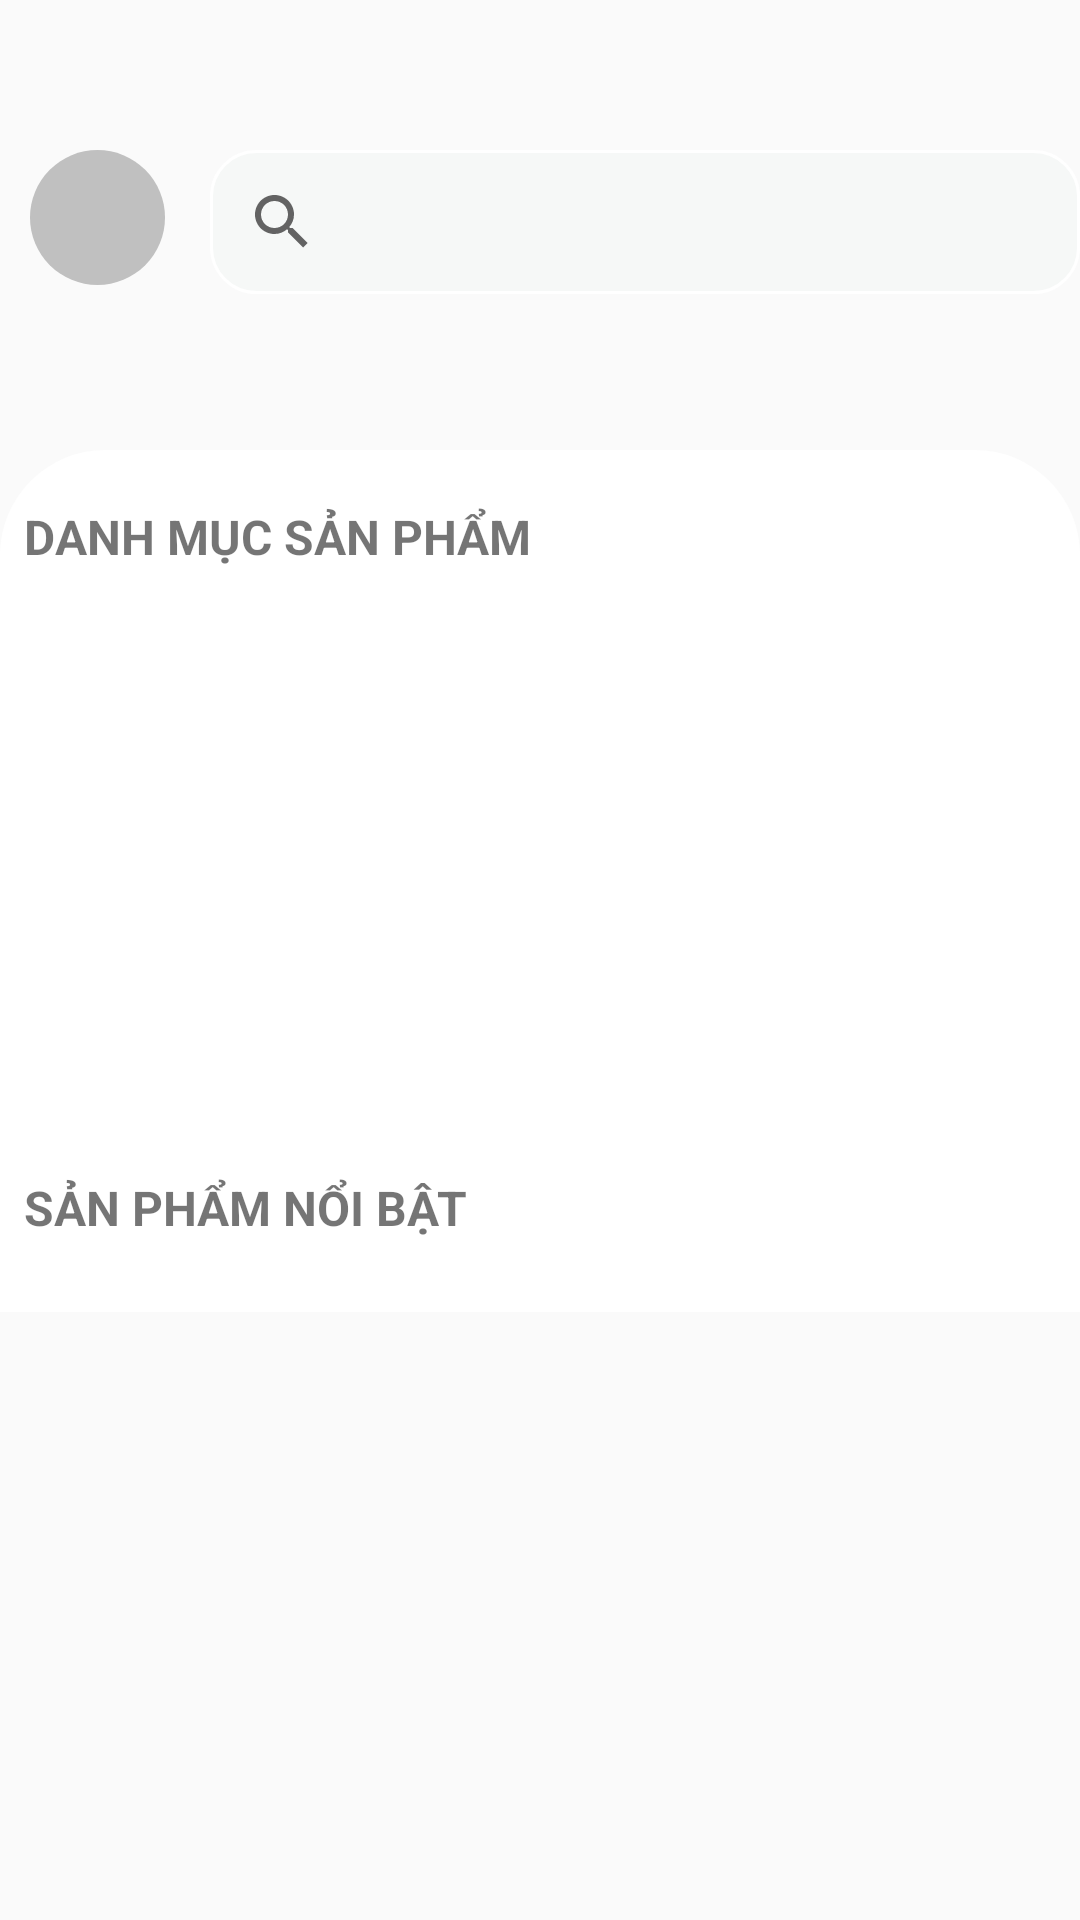

This screen was rendered from an Android layout file. Write that file and the resources it references.
<!-- AndroidManifest.xml: application theme AppTheme.NoActionBar -->
<!-- res/layout/fragment_home.xml -->
<?xml version="1.0" encoding="utf-8"?>
<androidx.core.widget.NestedScrollView
    xmlns:android="http://schemas.android.com/apk/res/android"
    xmlns:app="http://schemas.android.com/apk/res-auto"
    xmlns:tools="http://schemas.android.com/tools"
    android:layout_width="match_parent"
    android:layout_height="wrap_content"
    android:orientation="vertical"
    style="@style/AppTheme.NoActionBar"
    android:background="@drawable/bg">
    <RelativeLayout
        android:layout_width="match_parent"
        android:layout_height="wrap_content"
        android:orientation="vertical">

        <ImageButton
            android:id="@+id/ib.btn.back"
            android:layout_width="45dp"
            android:layout_height="45dp"
            android:layout_marginLeft="10dp"
            android:layout_marginTop="50dp"
            android:background="@drawable/round_button"
            android:gravity="center_vertical|center_horizontal"
            android:textColor="#C0C0C0"
            app:srcCompat="@drawable/ic_baseline_menu_24" />

        <SearchView
            android:id="@+id/sv.search"
            android:layout_width="300dp"
            android:layout_height="wrap_content"
            android:layout_marginLeft="70dp"
            android:layout_marginTop="50dp"
            android:background="@drawable/border_search" />
        <LinearLayout
            android:layout_width="match_parent"
            android:layout_height="wrap_content"
            android:layout_alignParentBottom="true"
            android:orientation="vertical"
            android:background="@drawable/border_lg"
            android:layout_marginTop="150dp">
            <LinearLayout
                android:layout_width="match_parent"
                android:layout_height="wrap_content"
                android:orientation="vertical"
                android:layout_marginTop="@dimen/item_margin_top">
                <TextView
                    android:layout_width="match_parent"
                    android:layout_height="wrap_content"
                    android:layout_margin="@dimen/item_margin"
                    android:text="DANH MỤC SẢN PHẨM"
                    android:textSize="16sp"
                    android:textStyle="bold" />

                <androidx.recyclerview.widget.RecyclerView
                    android:id="@+id/rc"
                    android:layout_width="match_parent"
                    android:layout_height="wrap_content"
                    android:layout_margin="@dimen/item_margin" />

                <ViewFlipper
                    android:id="@+id/v_flipper"
                    android:layout_width="match_parent"
                    android:layout_height="170dp"
                    android:layout_centerVertical="true"></ViewFlipper>

                <TextView
                    android:layout_width="match_parent"
                    android:layout_height="wrap_content"
                    android:layout_margin="@dimen/item_margin"
                    android:text="SẢN PHẨM NỔI BẬT"
                    android:textSize="16sp"
                    android:textStyle="bold" />

                <androidx.recyclerview.widget.RecyclerView
                    android:id="@+id/rc.hot.products"
                    android:layout_width="match_parent"
                    android:layout_height="wrap_content"
                    android:layout_margin="@dimen/item_margin" />
            </LinearLayout>
        </LinearLayout>
    </RelativeLayout>
</androidx.core.widget.NestedScrollView>
<!-- resources referenced by this layout -->
<resources>
  <dimen name="item_margin">8dp</dimen>
  <dimen name="item_margin_top">10dp</dimen>
  <!-- drawable border_lg (drawable) -->
  <?xml version="1.0" encoding="utf-8"?>
  <shape xmlns:android="http://schemas.android.com/apk/res/android">
      <solid android:color="#FFFFFF"/>
      <corners
          android:topLeftRadius="35dp"
          android:topRightRadius="35dp"/>
  </shape>
  <!-- drawable border_search (drawable) -->
  <shape xmlns:android="http://schemas.android.com/apk/res/android" android:shape="rectangle">
      <corners android:radius="15dp"/>
      <solid android:color="#f6f8f7"/>
      <stroke android:width="1dip" android:color="@color/white"/>
  </shape>
  <!-- drawable round_button (drawable) -->
  <?xml version="1.0" encoding="utf-8"?>
  <selector xmlns:android="http://schemas.android.com/apk/res/android">
      <item android:state_pressed="false">
          <shape android:shape="oval">
              <solid android:color="#C0C0C0"/>
          </shape>
      </item>
      <item android:state_pressed="true">
          <shape android:shape="oval">
              <solid android:color="#c20586"/>
          </shape>
      </item>
  </selector>
  <style name="AppTheme.NoActionBar">
          <item name="windowActionBar">false</item>
          <item name="windowNoTitle">true</item>
      </style>
  <color name="white">#FFFFFFFF</color>
</resources>
